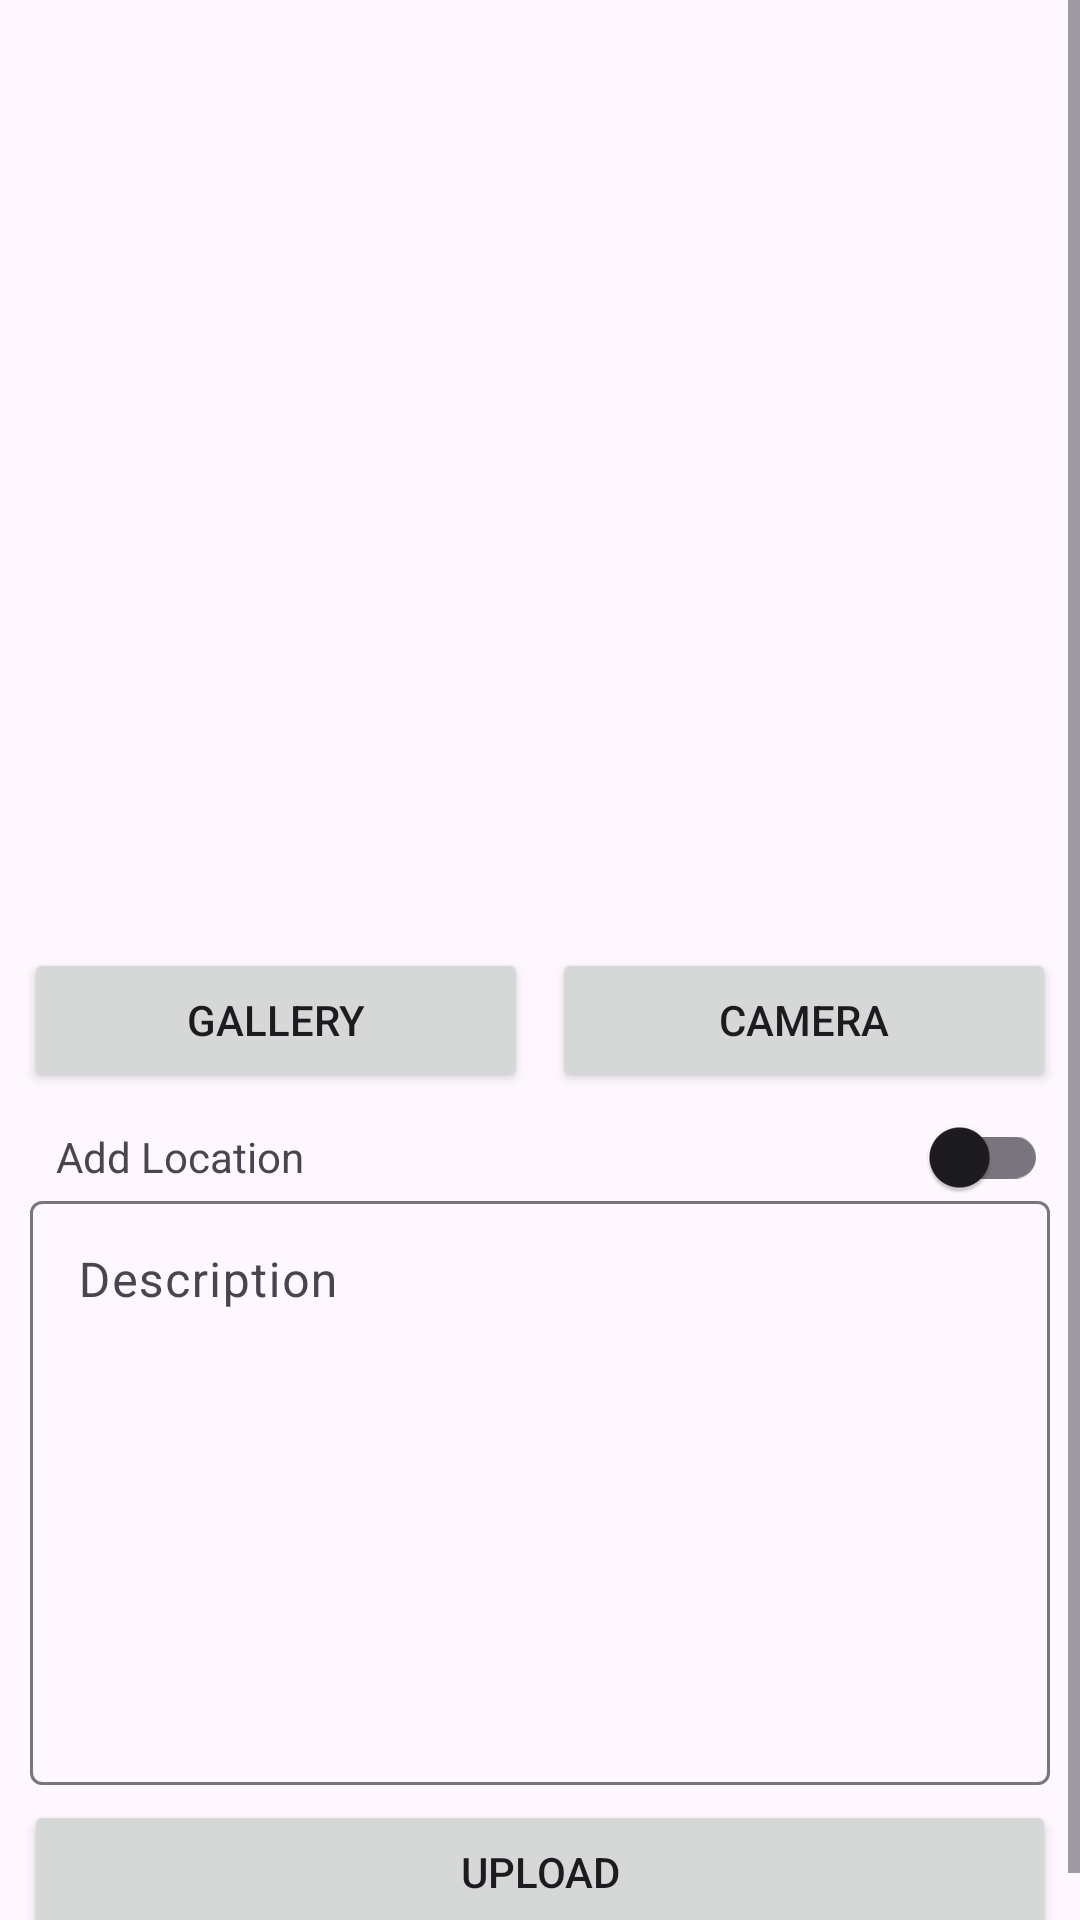

Produce the Android XML layout that renders to this screen, including the resource entries it uses.
<!-- AndroidManifest.xml: application theme Theme.SubmissionIntermediateAndroid -->
<!-- res/layout/activity_upload_story.xml -->
<?xml version="1.0" encoding="utf-8"?>
<ScrollView xmlns:android="http://schemas.android.com/apk/res/android"
    xmlns:app="http://schemas.android.com/apk/res-auto"
    xmlns:tools="http://schemas.android.com/tools"
    android:layout_width="match_parent"
    android:layout_height="match_parent"
    tools:context=".ui.UploadStoryActivity">

    <androidx.constraintlayout.widget.ConstraintLayout
        android:layout_width="match_parent"
        android:layout_height="wrap_content">

        <ImageView
            android:id="@+id/imgPhoto"
            android:layout_width="match_parent"
            android:layout_height="300dp"
            android:layout_marginStart="8dp"
            android:layout_marginTop="8dp"
            android:layout_marginEnd="8dp"
            android:layout_marginBottom="8dp"
            app:layout_constraintBottom_toTopOf="@+id/cameraButton"
            app:layout_constraintEnd_toEndOf="parent"
            app:layout_constraintStart_toStartOf="parent"
            app:layout_constraintTop_toTopOf="parent"
            app:srcCompat="@drawable/ic_place_holder" />

        <Button
            android:id="@+id/cameraButton"
            android:layout_width="0dp"
            android:layout_height="wrap_content"
            android:layout_marginStart="8dp"
            android:layout_marginEnd="8dp"
            android:layout_marginBottom="8dp"
            android:text="@string/camera"
            app:layout_constraintBottom_toTopOf="@+id/descriptionEditTextLayout"
            app:layout_constraintEnd_toEndOf="parent"
            app:layout_constraintHorizontal_bias="0.5"
            app:layout_constraintStart_toEndOf="@+id/galleryButton"
            app:layout_constraintTop_toTopOf="@id/galleryButton"/>

        <Button
            android:id="@+id/galleryButton"
            android:layout_width="0dp"
            android:layout_height="wrap_content"
            android:layout_marginStart="8dp"
            android:elevation="2dp"
            android:scaleType="fitCenter"
            android:text="@string/gallery"
            app:layout_constraintBottom_toBottomOf="@id/cameraButton"
            app:layout_constraintEnd_toStartOf="@+id/cameraButton"
            app:layout_constraintHorizontal_bias="0.5"
            app:layout_constraintStart_toStartOf="parent"/>

        <TextView
            android:id="@+id/tvAddLocation"
            android:layout_width="wrap_content"
            android:layout_height="wrap_content"
            android:layout_marginTop="12dp"
            android:text="@string/add_location"
            app:layout_constraintBottom_toTopOf="@id/descriptionEditTextLayout"
            app:layout_constraintEnd_toEndOf="@id/galleryButton"
            app:layout_constraintHorizontal_bias="0.2"
            app:layout_constraintStart_toStartOf="parent"
            app:layout_constraintTop_toBottomOf="@id/galleryButton" />

        <com.google.android.material.switchmaterial.SwitchMaterial
            android:id="@+id/switchAddLocation"
            android:layout_width="wrap_content"
            android:layout_height="wrap_content"
            app:layout_constraintBottom_toBottomOf="@id/tvAddLocation"
            app:layout_constraintEnd_toEndOf="parent"
            app:layout_constraintHorizontal_bias="0.95"
            app:layout_constraintStart_toEndOf="@id/tvAddLocation"
            app:layout_constraintTop_toTopOf="@id/tvAddLocation" />
        
        <com.google.android.material.textfield.TextInputLayout
            android:id="@+id/descriptionEditTextLayout"
            android:layout_width="match_parent"
            android:layout_height="200dp"
            android:layout_marginHorizontal="10dp"
            app:layout_constraintStart_toStartOf="@id/galleryButton"
            app:layout_constraintTop_toBottomOf="@id/tvAddLocation"
            app:layout_constraintEnd_toEndOf="@id/cameraButton">

            <com.google.android.material.textfield.TextInputEditText
                android:id="@+id/descriptionEditText"
                android:layout_width="match_parent"
                android:layout_height="match_parent"
                android:gravity="start|top"
                android:hint="@string/description"
                android:inputType="textMultiLine" />
        </com.google.android.material.textfield.TextInputLayout>

        <Button
            android:id="@+id/uploadButton"
            android:layout_width="0dp"
            android:layout_height="wrap_content"
            android:layout_marginStart="8dp"
            android:layout_marginEnd="8dp"
            android:layout_marginBottom="8dp"
            android:layout_marginTop="5dp"
            android:text="@string/upload"
            app:layout_constraintBottom_toBottomOf="parent"
            app:layout_constraintTop_toBottomOf="@id/descriptionEditTextLayout"
            app:layout_constraintEnd_toEndOf="parent"
            app:layout_constraintStart_toStartOf="parent" />

        <ProgressBar
            android:id="@+id/progressBar"
            android:layout_width="wrap_content"
            android:layout_height="wrap_content"
            android:visibility="gone"
            app:layout_constraintStart_toStartOf="parent"
            app:layout_constraintTop_toTopOf="parent"
            app:layout_constraintEnd_toEndOf="parent"
            app:layout_constraintBottom_toBottomOf="parent"
            tools:visibility="visible"/>
    </androidx.constraintlayout.widget.ConstraintLayout>

</ScrollView>
<!-- resources referenced by this layout -->
<resources>
  <string name="add_location">Add Location</string>
  <string name="camera">Camera</string>
  <string name="description">Description</string>
  <string name="gallery">Gallery</string>
  <string name="upload">Upload</string>
  <style name="Theme.SubmissionIntermediateAndroid" parent="Base.Theme.SubmissionIntermediateAndroid" />
  <style name="Base.Theme.SubmissionIntermediateAndroid" parent="Theme.Material3.DayNight.NoActionBar">
          
          
      </style>
</resources>
